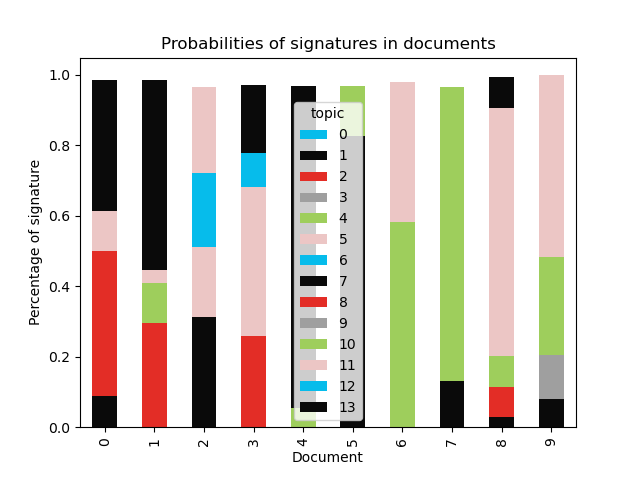

Values plotted in this chart, from the file beside it:
document, 0, 1, 2, 3, 4, 5, 6, 7, 8, 9, 10, 11, 12, 13
0, , 0.08864, 0.4124, , , , , , , , , 0.1124, , 0.3716
1, , , 0.2962, , 0.113, , , , , , , 0.03682, , 0.5391
2, , 0.3118, , , , 0.2, 0.211, , , , , 0.2439, , 
3, , , 0.2602, , , , , , , , , 0.4215, 0.095, 0.1938
4, , , , , 0.05366, , , , , , , , , 0.9145
5, , 0.8251, , , 0.1021, , , , , , 0.04144, , , 
6, , , , , , , , , , , 0.5816, 0.3983, , 
7, , 0.1317, , , , , , , , , 0.8325, , , 
8, , 0.02757, 0.08524, , , , , , , , 0.08795, 0.704, , 0.09039
9, , 0.07876, , 0.1273, , , , , , , 0.2779, 0.515, , 
10, , , , 0.3846, , 0.09071, , , , , , 0.5033, , 
11, , 0.1388, , 0.1657, , , , , , , 0.2434, 0.4485, , 
12, , , 0.1098, , 0.04021, , , , , , 0.01387, 0.04905, , 0.7819
13, , , 0.03553, , 0.04654, , , , , , , 0.05757, , 0.8534
14, , 0.1136, , , , 0.1024, , 0.03633, , , 0.1097, 0.3256, , 0.2841
15, , 0.02453, 0.368, , 0.106, , , , , , , 0.06422, , 0.4332
16, , , , , 0.0439, 0.06634, , , , , , 0.1006, , 0.7763
17, , , 0.05835, , 0.09536, , , , , 0.3004, , 0.06497, , 0.4583
18, , , 0.4198, , 0.05565, , , , , , , 0.0524, , 0.4592
19, , 0.2337, , , 0.2306, 0.1154, , , 0.406, , , , , 
20, , 0.2104, , , 0.3398, , , , 0.3124, , , 0.05115, 0.05314, 
21, , , 0.2958, , 0.09446, , , , , , 0.06997, 0.125, , 0.3969
22, , , 0.3439, , 0.0403, , , , , , , 0.1972, , 0.3972
23, , , 0.162, , 0.08025, , , , , , , 0.04597, 0.07852, 0.618
24, , , , , 0.08905, , , , , , , 0.5552, , 0.3255
25, , , 0.08991, , 0.0655, 0.04374, , , , , , 0.08319, , 0.7047
26, , 0.412, , , , 0.1471, , , , 0.3468, 0.0621, , , 
27, , 0.1074, 0.4764, , , , , , , , 0.06963, 0.1312, , 0.2051
28, , , 0.2303, , , , , , , , , 0.228, , 0.5195
29, , 0.5817, , , 0.04053, , , , 0.07101, , 0.1874, 0.05557, 0.05018, 
30, , , 0.3606, , , 0.1637, , , , , , 0.3257, , 0.1158
31, , 0.3283, , , 0.08805, , , 0.03409, , , 0.153, 0.3658, , 
32, , , 0.3273, , 0.02055, , , , , , , 0.02047, , 0.6245
33, , 0.1759, 0.09736, , , , , , , , , 0.5045, , 0.1904
34, , , 0.0349, , 0.5376, , , , 0.02983, , , , 0.3894, 
35, , 0.6038, 0.1321, , 0.03301, 0.09381, , , , , 0.06178, 0.05293, , 
36, , 0.2613, , , 0.1701, , , , 0.09824, , 0.113, 0.2524, , 0.07949
37, , 0.3894, , , 0.07778, 0.05635, 0.08284, , 0.2413, , , 0.1374, , 
38, , , 0.2895, , , , , , , , , 0.4165, , 0.2689
39, , 0.1366, 0.09026, , , 0.1193, , , , 0.6015, 0.03085, , , 
40, , , , , 0.0161, , , , , 0.1487, , 0.3461, , 0.4742
41, , 0.6339, , , , , , 0.02994, , , , 0.321, , 
42, , 0.3718, , , 0.05469, 0.1715, , 0.02592, , , 0.03332, 0.05909, 0.2379, 0.034
43, , 0.6177, , , 0.1664, 0.04268, , , , , 0.0918, , 0.05963, 
44, , , 0.04777, , 0.01216, , , , , , , 0.1566, , 0.7719
45, , 0.292, , , 0.1974, 0.09653, , , 0.2733, , , 0.1282, , 
46, , , , , , 0.1685, 0.07328, 0.06652, 0.4649, , , 0.1958, , 
47, , 0.3555, , , 0.2422, 0.1241, 0.1667, , 0.01283, , 0.08241, , , 
48, , 0.1939, , , 0.08741, 0.2225, , 0.0467, 0.2252, , 0.1014, 0.09876, , 
49, , 0.3824, 0.0305, , , , , 0.02201, , , 0.1942, 0.3526, , 
50, , 0.08465, 0.09151, , 0.09234, , , 0.02498, , , 0.08093, 0.4155, , 0.1936
51, , , , , , 0.2085, , , , , , , 0.2437, 0.5248
52, , 0.604, 0.09428, , , 0.07493, , , , , 0.08698, 0.1297, , 
53, , , , , 0.1475, , , , , , , 0.2937, , 0.5245
54, , 0.03691, 0.2188, , 0.09119, , , , , , , 0.09928, , 0.5385
55, , 0.3889, 0.09548, , , 0.1042, , , 0.258, , , 0.1281, , 
56, , 0.2005, , , 0.04502, 0.1547, 0.03021, , 0.3026, , , 0.1142, 0.1436, 
57, , , 0.4431, , , 0.03545, , 0.01025, , , , 0.07121, , 0.431
58, , 0.486, , , 0.288, 0.1142, , , , , 0.04785, , 0.04612, 
59, , 0.108, 0.2206, , , , , , , , , 0.4885, , 0.1489
... 874 more rows
